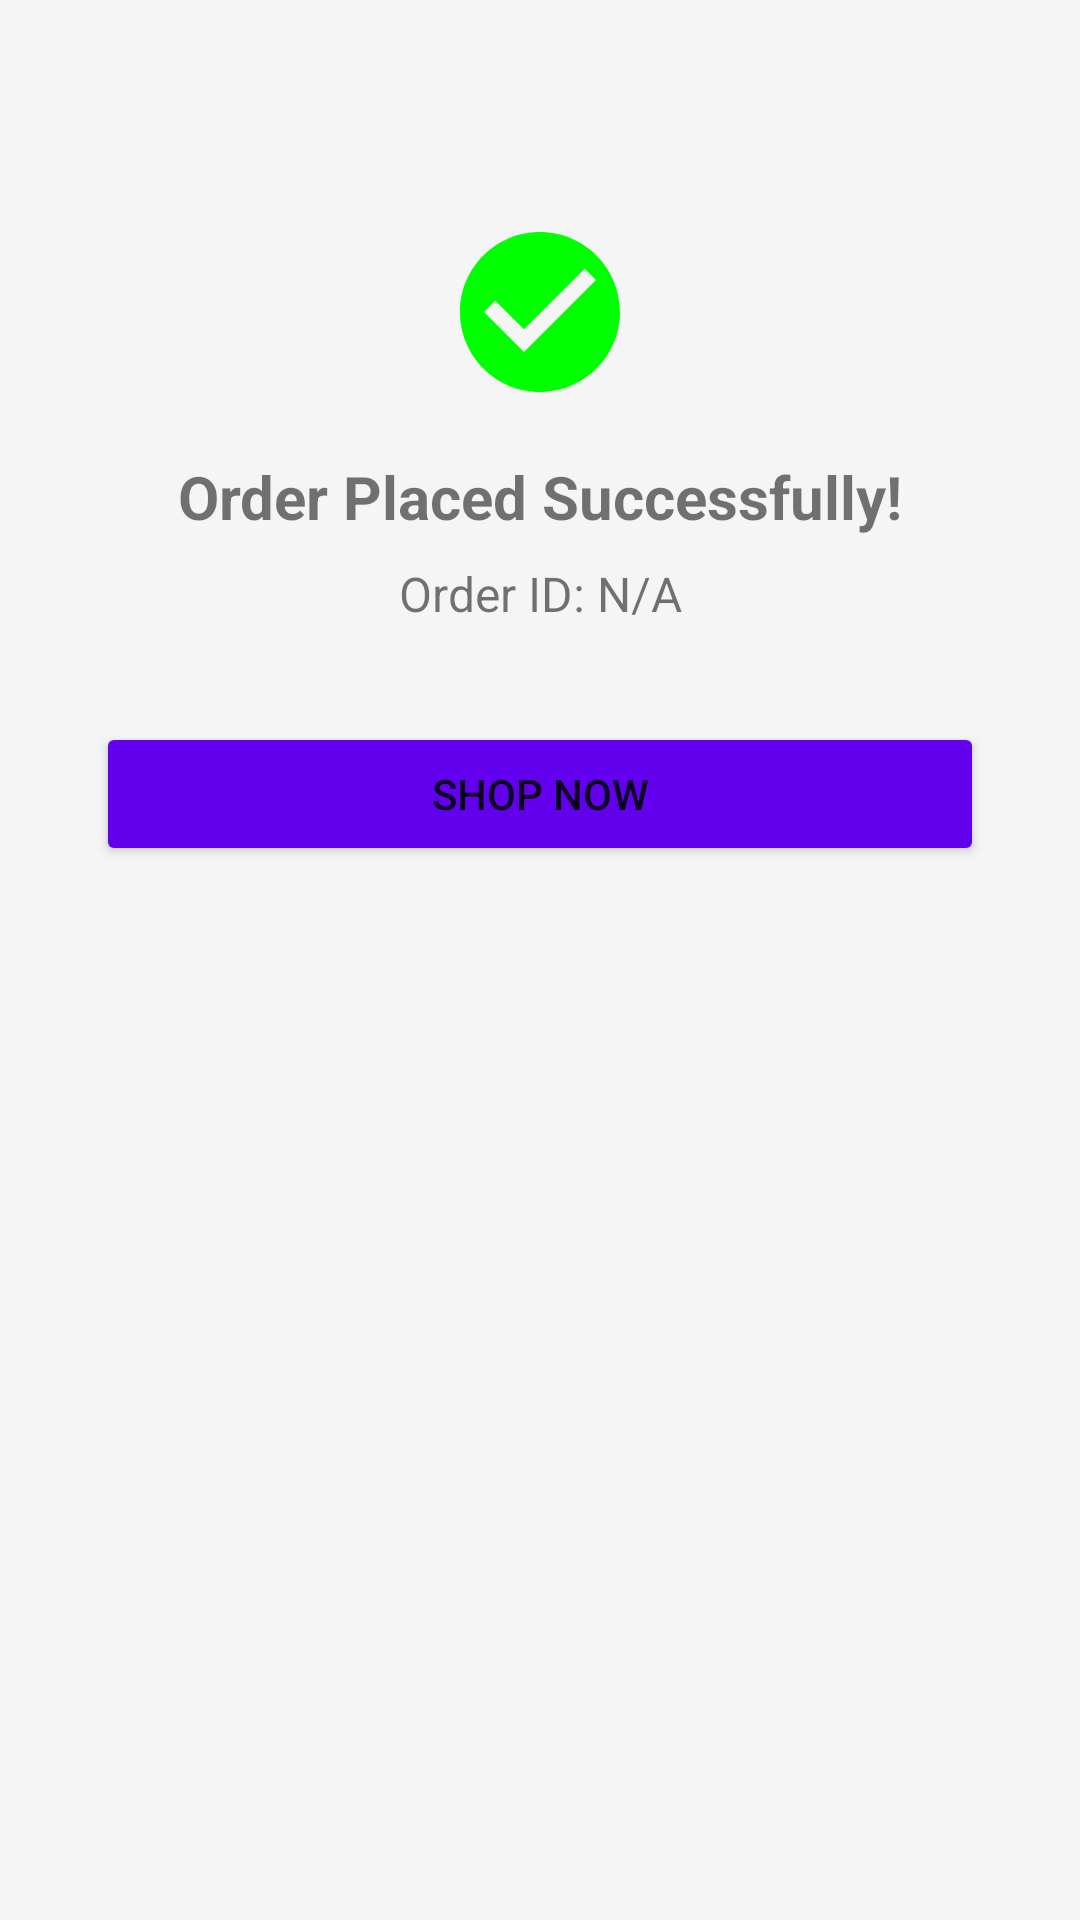

Produce the Android XML layout that renders to this screen, including the resource entries it uses.
<!-- AndroidManifest.xml: application theme Theme.Shopease -->
<!-- res/layout/activity_order_success.xml -->
<?xml version="1.0" encoding="utf-8"?>
<androidx.constraintlayout.widget.ConstraintLayout
    xmlns:android="http://schemas.android.com/apk/res/android"
    xmlns:app="http://schemas.android.com/apk/res-auto"
    android:layout_width="match_parent"
    android:layout_height="match_parent"
    android:background="@color/background_color"
    android:padding="16dp">

    
    <ImageView
        android:id="@+id/iv_back"
        android:layout_width="24dp"
        android:layout_height="24dp"
        android:src="@drawable/ic_back"
        android:contentDescription="@string/back"
        app:tint="@color/colorAccent"
        app:layout_constraintStart_toStartOf="parent"
        app:layout_constraintTop_toTopOf="parent" />

    
    <ImageView
        android:id="@+id/iv_success"
        android:layout_width="64dp"
        android:layout_height="64dp"
        android:src="@drawable/ic_success"
        android:contentDescription="@string/order_success"
        android:layout_marginTop="32dp"
        app:layout_constraintStart_toStartOf="parent"
        app:layout_constraintEnd_toEndOf="parent"
        app:layout_constraintTop_toBottomOf="@id/iv_back" />

    
    <TextView
        android:id="@+id/tv_success_message"
        android:layout_width="wrap_content"
        android:layout_height="wrap_content"
        android:text="@string/order_success"
        android:textSize="20sp"
        android:textStyle="bold"
        android:layout_marginTop="16dp"
        app:layout_constraintStart_toStartOf="parent"
        app:layout_constraintEnd_toEndOf="parent"
        app:layout_constraintTop_toBottomOf="@id/iv_success" />

    
    <TextView
        android:id="@+id/tv_order_id"
        android:layout_width="wrap_content"
        android:layout_height="wrap_content"
        android:text="@string/order_id_placeholder"
        android:textSize="16sp"
        android:layout_marginTop="8dp"
        app:layout_constraintStart_toStartOf="parent"
        app:layout_constraintEnd_toEndOf="parent"
        app:layout_constraintTop_toBottomOf="@id/tv_success_message" />

    
    <Button
        android:id="@+id/btn_continue_shopping"
        android:layout_width="0dp"
        android:layout_height="wrap_content"
        android:text="@string/shop_now"
        android:backgroundTint="@color/colorAccent"
        android:layout_marginTop="32dp"
        android:layout_marginStart="16dp"
        android:layout_marginEnd="16dp"
        app:layout_constraintStart_toStartOf="parent"
        app:layout_constraintEnd_toEndOf="parent"
        app:layout_constraintTop_toBottomOf="@id/tv_order_id" />

</androidx.constraintlayout.widget.ConstraintLayout>
<!-- resources referenced by this layout -->
<resources>
  <color name="background_color">#F5F5F5</color>
  <color name="colorAccent">#FF6200EE</color>
  <!-- drawable ic_success (drawable) -->
  <?xml version="1.0" encoding="utf-8"?>
  <vector xmlns:android="http://schemas.android.com/apk/res/android"
      android:width="24dp"
      android:height="24dp"
      android:viewportWidth="24"
      android:viewportHeight="24">
      <path
          android:fillColor="@color/green"
          android:pathData="M12,2C6.48,2 2,6.48 2,12s4.48,10 10,10 10,-4.48 10,-10S17.52,2 12,2zm-2,15l-5,-5 1.41,-1.41L10,14.17l7.59,-7.59L19,8l-9,9z" />
  </vector>
  <string name="back">Back</string>
  <string name="order_id_placeholder">Order ID: N/A</string>
  <string name="order_success">Order Placed Successfully!</string>
  <string name="shop_now">Shop Now</string>
  <style name="Theme.Shopease" parent="Theme.MaterialComponents.DayNight.DarkActionBar">
          
          <item name="colorPrimary">@color/purple_500</item>
          <item name="colorPrimaryVariant">@color/purple_700</item>
          <item name="colorOnPrimary">@color/white</item>
          
          <item name="colorSecondary">@color/teal_200</item>
          <item name="colorSecondaryVariant">@color/teal_700</item>
          <item name="colorOnSecondary">@color/black</item>
          
          <item name="android:statusBarColor">?attr/colorPrimaryVariant</item>
          
      </style>
  <color name="green">#FF00FF00</color>
  <color name="purple_500">#FF6200EE</color>
  <color name="purple_700">#FF3700B3</color>
  <color name="white">#FFFFFF</color>
  <color name="teal_200">#FF03DAC5</color>
  <color name="teal_700">#FF018786</color>
  <color name="black">#000000</color>
</resources>
